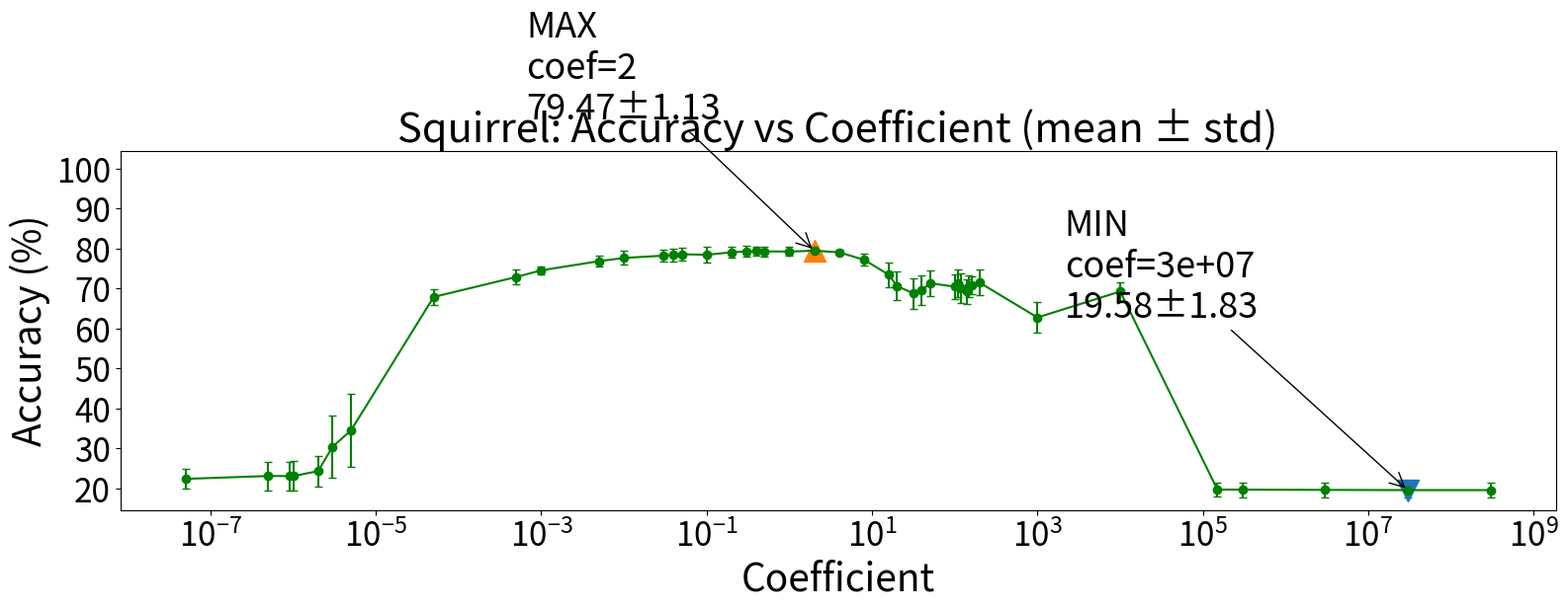

This chart was generated by the following Python code:
import re
from dataclasses import dataclass
from typing import List, Tuple
import matplotlib.pyplot as plt

# -----------------------------
# 1) Paste your lines here
# -----------------------------
RAW = r"""
19.58±1.83_main_WikipediaNetwork_chameleonA_NoBN_Dir-GNN_NoSloop_hid128_Balcoef_agg300000000.0_s101_dp0.0_split10_n0_lay5_lr0.005_Sch_P400_NoImp810_20260122_085850.log
19.58±1.83_main_WikipediaNetwork_chameleonA_NoBN_Dir-GNN_NoSloop_hid128_Balcoef_agg30000000.0_s101_dp0.0_split10_n0_lay5_lr0.005_Sch_P400_NoImp810_20260122_085119.log
19.63±1.89_main_WikipediaNetwork_chameleonA_NoBN_Dir-GNN_NoSloop_hid128_Balcoef_agg3000000.0_s101_dp0.0_split10_n0_lay5_lr0.005_Sch_P400_NoImp810_20260122_084346.log
19.69±1.83_main_WikipediaNetwork_chameleonA_NoBN_Dir-GNN_NoSloop_hid128_Balcoef_agg300000.0_s101_dp0.0_split10_n0_lay5_lr0.005_Sch_P400_NoImp810_20260122_083455.log
19.71±1.82_main_WikipediaNetwork_chameleonA_NoBN_Dir-GNN_NoSloop_hid128_Balcoef_agg150000.0_s101_dp0.0_split10_n0_lay5_lr0.005_Sch_P400_NoImp810_20260122_082456.log
22.39±2.41_WikipediaNetwork_chameleonDirect_NoBNorm_Dir-GNN_NoSloop128hid__Balcoef_agg5e-08_lay5_lr0.005_NoImp810_20260103090855.log
23.09±3.62_WikipediaNetwork_chameleonDirect_NoBNorm_Dir-GNN_NoSloop128hid__Balcoef_agg9e-07_lay5_lr0.005_NoImp810_20260103085859.log
23.09±3.71_WikipediaNetwork_chameleonDirect_NoBNorm_Dir-GNN_NoSloop128hid__Balcoef_agg1e-06_lay5_lr0.005_NoImp810_20260103085403.log
23.11±3.61_WikipediaNetwork_chameleonDirect_NoBNorm_Dir-GNN_NoSloop128hid__Balcoef_agg5e-07_lay5_lr0.005_NoImp810_20260103090355.log
24.32±3.89_WikipediaNetwork_chameleonDirect_NoBNorm_Dir-GNN_NoSloop128hid__Balcoef_agg2e-06_lay5_lr0.005_NoImp810_20260103084818.log
30.44±7.79_WikipediaNetwork_chameleonDirect_NoBNorm_Dir-GNN_NoSloop128hid__Balcoef_agg3e-06_lay5_lr0.005_NoImp810_20260103083707.log
34.50±9.23_WikipediaNetwork_chameleonDirect_NoBNorm_Dir-GNN_NoSloop128hid__Balcoef_agg5e-06_lay5_lr0.005_NoImp810_20260103082447.log
62.76±3.84_main_WikipediaNetwork_chameleonA_NoBN_Dir-GNN_NoSloop_hid128_Balcoef_agg1000.0_s101_dp0.0_split10_n0_lay5_lr0.005_Sch_P400_NoImp810_20260121_220836.log
67.89±1.97_WikipediaNetwork_chameleonDirect_NoBNorm_Dir-GNN_NoSloop128hid__Balcoef_agg5e-05_lay5_lr0.005_NoImp810_20260103074749.log
68.75±3.77_WikipediaNetwork_chameleonDirect_NoBNorm_Dir-GNN_NoSloop128hid__Balcoef_agg32.0_lay5_lr0.005_NoImp810_20260103034012.log
69.23±3.06_WikipediaNetwork_chameleonDirect_NoBNorm_Dir-GNN_NoSloop128hid__Balcoef_agg140.0_lay5_lr0.005_NoImp810_20260103013647.log
69.25±2.33_main_WikipediaNetwork_chameleonA_NoBN_Dir-GNN_NoSloop_hid128_Balcoef_agg10000.0_s101_dp0.0_split10_n0_lay5_lr0.005_Sch_P400_NoImp810_20260121_222020.log
69.56±3.80_WikipediaNetwork_chameleonDirect_NoBNorm_Dir-GNN_NoSloop128hid__Balcoef_agg40.0_lay5_lr0.005_NoImp810_20260103032031.log
70.07±3.65_WikipediaNetwork_chameleonDirect_NoBNorm_Dir-GNN_NoSloop128hid__Balcoef_agg120.0_lay5_lr0.005_NoImp810_20260103015558.log
70.46±2.71_WikipediaNetwork_chameleonDirect_NoBNorm_Dir-GNN_NoSloop128hid__Balcoef_agg150.0_lay5_lr0.005_NoImp810_20260103011437.log
70.46±3.00_WikipediaNetwork_chameleonDirect_NoBNorm_Dir-GNN_NoSloop128hid__Balcoef_agg100.0_lay5_lr0.005_NoImp810_20260103023938.log
70.61±3.55_WikipediaNetwork_chameleonDirect_NoBNorm_Dir-GNN_NoSloop128hid__Balcoef_agg20.0_lay5_lr0.005_NoImp810_20260103035735.log
70.79±2.24_WikipediaNetwork_chameleonDirect_NoBNorm_Dir-GNN_NoSloop128hid__Balcoef_agg160.0_lay5_lr0.005_NoImp810_20260103005142.log
71.27±3.39_WikipediaNetwork_chameleonDirect_NoBNorm_Dir-GNN_NoSloop128hid__Balcoef_agg110.0_lay5_lr0.005_NoImp810_20260103021652.log
71.34±3.30_WikipediaNetwork_chameleonDirect_NoBNorm_Dir-GNN_NoSloop128hid__Balcoef_agg50.0_lay5_lr0.005_NoImp810_20260103025952.log
71.47±3.23_WikipediaNetwork_chameleonDirect_NoBNorm_Dir-GNN_NoSloop128hid__Balcoef_agg200.0_lay5_lr0.005_NoImp810_20260103002751.log
71.85_main_cora_ml_A_NoBN_1iA_Head8_AddSloop_hid64_Bal_s0_dp0_split1_n0_lay1_lr0.1_NoSch_NoImp410_20260121_214301.log
72.89±1.82_WikipediaNetwork_chameleonDirect_NoBNorm_Dir-GNN_NoSloop128hid__Balcoef_agg0.0005_lay5_lr0.005_NoImp810_20260103072429.log
73.42±3.18_WikipediaNetwork_chameleonDirect_NoBNorm_Dir-GNN_NoSloop128hid__Balcoef_agg16.0_lay5_lr0.005_NoImp810_20260103041530.log
74.56±0.98_WikipediaNetwork_chameleonDirect_NoBNorm_Dir-GNN_NoSloop128hid__Balcoef_agg0.001_lay5_lr0.005_NoImp810_20260103070446.log
76.84±1.39_WikipediaNetwork_chameleonDirect_NoBNorm_Dir-GNN_NoSloop128hid__Balcoef_agg0.005_lay5_lr0.005_NoImp810_20260103064802.log
77.19±1.48_WikipediaNetwork_chameleonDirect_NoBNorm_Dir-GNN_NoSloop128hid__Balcoef_agg8.0_lay5_lr0.005_NoImp810_20260103043418.log
77.65±1.69_WikipediaNetwork_chameleonDirect_NoBNorm_Dir-GNN_NoSloop128hid__Balcoef_agg0.01_lay5_lr0.005_NoImp810_20260103063315.log
78.22±1.44_WikipediaNetwork_chameleonDirect_NoBNorm_Dir-GNN_NoSloop128hid__Balcoef_agg0.03_lay5_lr0.005_NoImp810_20260103061846.log
78.40±1.60_WikipediaNetwork_chameleonDirect_NoBNorm_Dir-GNN_NoSloop128hid__Balcoef_agg0.04_lay5_lr0.005_NoImp810_20260103060455.log
78.44±1.89_WikipediaNetwork_chameleonDirect_NoBNorm_Dir-GNN_NoSloop128hid__Balcoef_agg0.1_lay5_lr0.005_NoImp810_20260103055404.log
78.57±1.61_WikipediaNetwork_chameleonDirect_NoBNorm_Dir-GNN_NoSloop128hid__Balcoef_agg0.05_lay5_lr0.005_NoImp810_20260103001441.log
79.06±0.70_WikipediaNetwork_chameleonDirect_NoBNorm_Dir-GNN_NoSloop128hid__Balcoef_agg4.0_lay5_lr0.005_NoImp810_20260103045053.log
79.06±1.33_WikipediaNetwork_chameleonDirect_NoBNorm_Dir-GNN_NoSloop128hid__Balcoef_agg0.2_lay5_lr0.005_NoImp810_20260103054405.log
79.23±1.12_WikipediaNetwork_chameleonDirect_NoBNorm_Dir-GNN_NoSloop128hid__Balcoef_agg1.0_lay5_lr0.005_NoImp810_20260103050842.log
79.28±1.32_WikipediaNetwork_chameleonDirect_NoBNorm_Dir-GNN_NoSloop128hid__Balcoef_agg0.3_lay5_lr0.005_NoImp810_20260103053433.log
79.30±1.26_WikipediaNetwork_chameleonDirect_NoBNorm_Dir-GNN_NoSloop128hid__Balcoef_agg0.5_lay5_lr0.005_NoImp810_20260103051624.log
79.34±1.01_WikipediaNetwork_chameleonDirect_NoBNorm_Dir-GNN_NoSloop128hid__Balcoef_agg0.4_lay5_lr0.005_NoImp810_20260103052537.log
79.47±1.13_WikipediaNetwork_chameleonDirect_NoBNorm_Dir-GNN_NoSloop128hid__Balcoef_agg2.0_lay5_lr0.005_NoImp810_20260103050050.log


""".strip()

# -----------------------------
# 2) Parse lines: mean±std and agg value
# -----------------------------
@dataclass(frozen=True)
class Row:
    agg: float
    mean: float
    std: float
    name: str

# mean±std_..._agg<value>_...
PAT = re.compile(
    r"^(?P<mean>\d+(?:\.\d+)?)±(?P<std>\d+(?:\.\d+)?)_.*?_agg(?P<agg>[0-9]*\.?[0-9]+(?:e[+-]?\d+)?)_.*$",
    re.IGNORECASE,
)

rows: List[Row] = []
bad: List[str] = []

for line in RAW.splitlines():
    line = line.strip()
    if not line:
        continue
    m = PAT.match(line)
    if not m:
        bad.append(line)
        continue
    rows.append(
        Row(
            agg=float(m.group("agg")),
            mean=float(m.group("mean")),
            std=float(m.group("std")),
            name=line,
        )
    )

if bad:
    print("WARNING: could not parse these lines:")
    for b in bad:
        print("  ", b)

# sort by agg for plotting
rows.sort(key=lambda r: r.agg)

aggs = [r.agg for r in rows]
means = [r.mean for r in rows]
stds  = [r.std for r in rows]

# min/max by mean (ties -> first after sorting by agg)
min_i = min(range(len(rows)), key=lambda i: means[i])
max_i = max(range(len(rows)), key=lambda i: means[i])

print(f"MIN: agg={aggs[min_i]:g}, mean±std={means[min_i]:.2f}±{stds[min_i]:.2f}")
print(f"MAX: agg={aggs[max_i]:g}, mean±std={means[max_i]:.2f}±{stds[max_i]:.2f}")

# -----------------------------
# 3) Plot (error bars) + annotate min/max
# -----------------------------
plt.figure(figsize=(16, 6))
plt.errorbar(aggs, means, yerr=stds, fmt="o-", capsize=3,  color="green")

ymin, ymax = plt.ylim()
plt.ylim(ymin, ymax + 0.3*(ymax - ymin))  # +15% on top


# log scale is usually best for agg sweeps (covers 5e-08 ... 200)
plt.xscale("log")
plt.xlabel("Coefficient", fontsize=28)
plt.ylabel("Accuracy (%)", fontsize=28)
plt.title("Squirrel: Accuracy vs Coefficient (mean ± std)", fontsize=30)

plt.xticks(fontsize=24)
plt.yticks(fontsize=24)

# highlight min/max points (no custom colors; use markers)
plt.plot(aggs[min_i], means[min_i], marker="v", markersize=16, linestyle="None")
plt.plot(aggs[max_i], means[max_i], marker="^", markersize=16, linestyle="None")

# annotate
def annotate(i: int, label: str, x, y):
    plt.annotate(
        f"{label}\ncoef={aggs[i]:g}\n{means[i]:.2f}±{stds[i]:.2f}",
        xy=(aggs[i], means[i]),
        xytext=(x, y),
        textcoords="offset points",
        arrowprops=dict(arrowstyle="->", lw=1),
        fontsize=26,
        ha="left",
        va="bottom",
    )

annotate(min_i, "MIN", -250, 120)
annotate(max_i, "MAX", -210, 90)

plt.tight_layout()
plt.savefig("chameleon_accuracy_vs_coef_n0.pdf", format="pdf", bbox_inches="tight",  pad_inches=0.05,)
plt.show()
